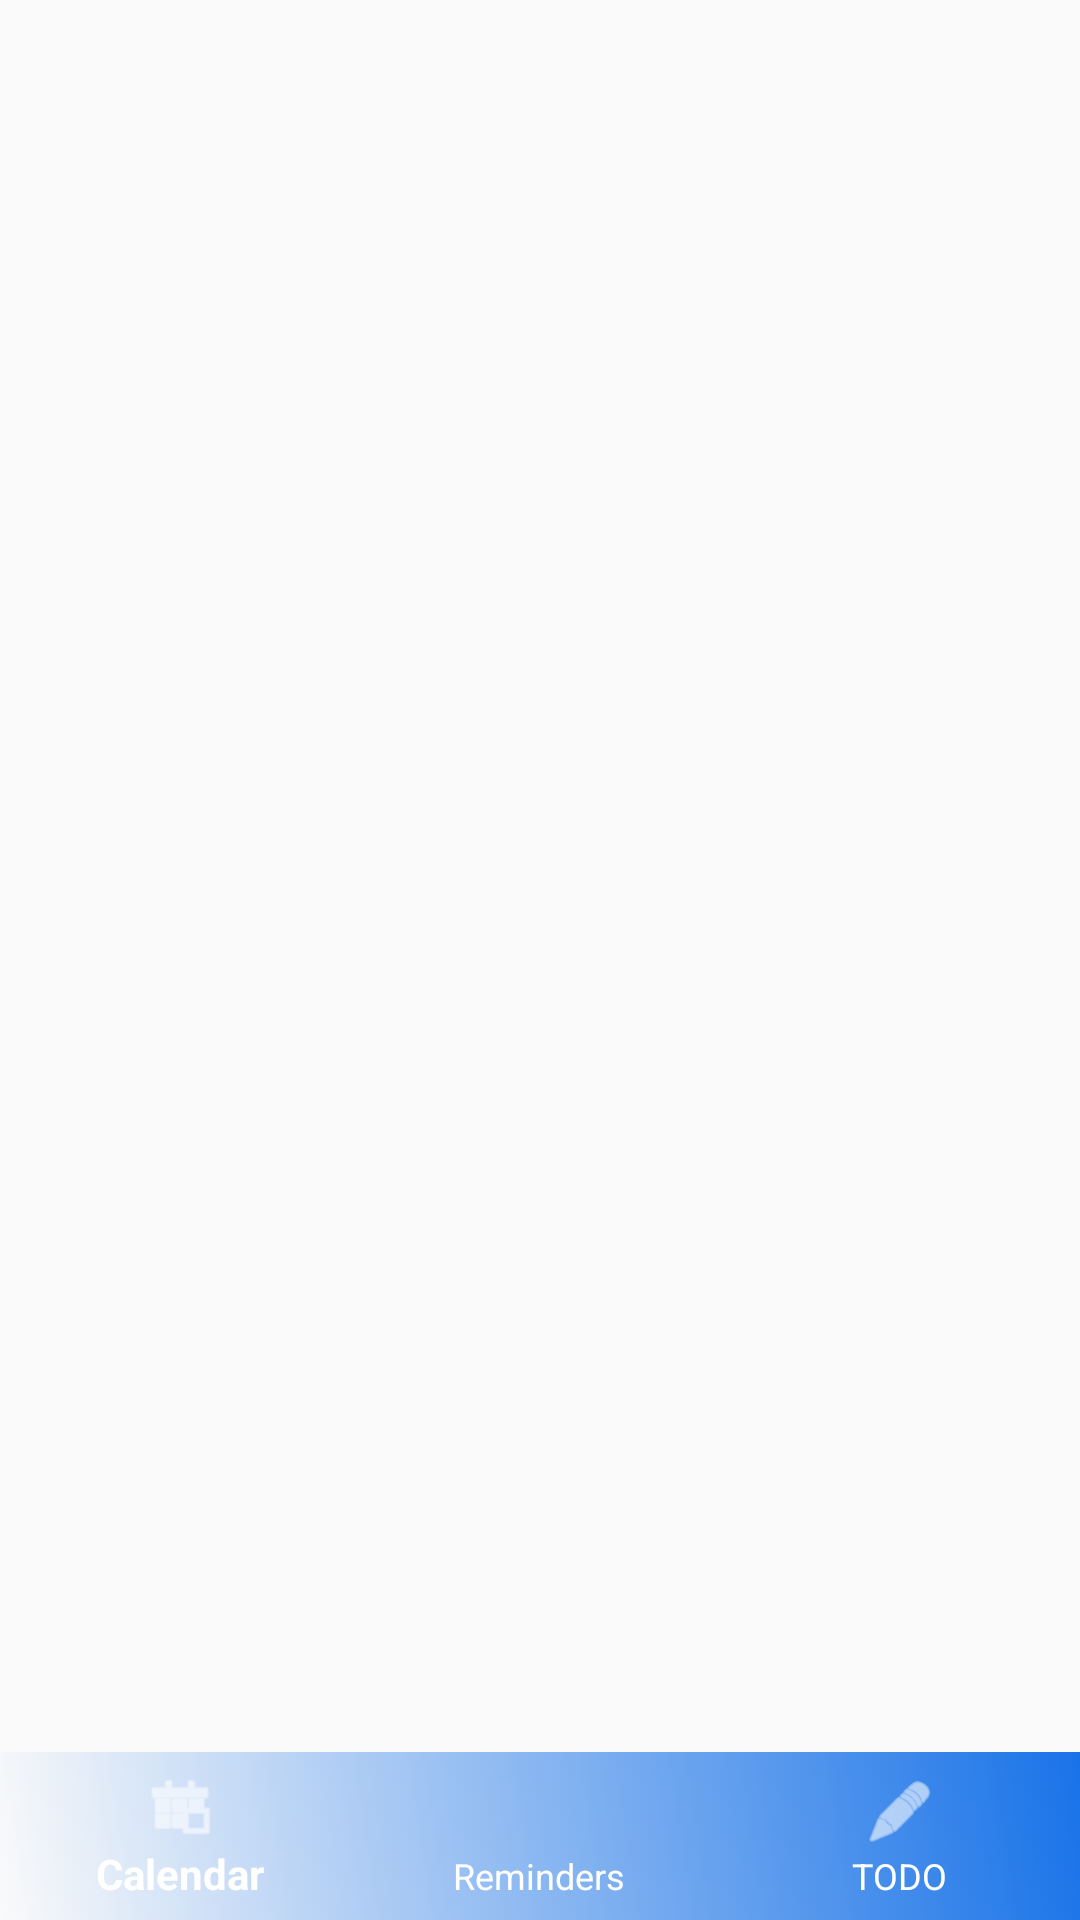

Layout XML and referenced resources for this Android screen:
<!-- AndroidManifest.xml: application theme AppTheme -->
<!-- res/layout/activity_main.xml -->
<?xml version="1.0" encoding="utf-8"?>
<RelativeLayout
    xmlns:android="http://schemas.android.com/apk/res/android"
    xmlns:app="http://schemas.android.com/apk/res-auto"
    xmlns:tools="http://schemas.android.com/tools"
    android:orientation="vertical"
    android:layout_margin="0dp"
    android:layout_width="match_parent"
    android:layout_height="match_parent"
    tools:context=".MainActivity">

    <FrameLayout
        android:id="@+id/flContainer"
        android:layout_width="match_parent"
        android:layout_height="match_parent"
        android:layout_above="@id/bottomNavigation" />

    <com.google.android.material.bottomnavigation.BottomNavigationView
        android:id="@+id/bottomNavigation"
        app:itemTextColor="@color/white"
        app:itemIconTint="@color/white"
        android:background="@drawable/gradient"
        android:layout_width="match_parent"
        android:layout_height="wrap_content"
        android:layout_alignParentBottom="true"
        app:menu="@menu/menu_bottom_navigation" />

</RelativeLayout>
<!-- resources referenced by this layout -->
<resources>
  <color name="white">#FFFFFF</color>
  <!-- drawable gradient (drawable) -->
  <?xml version="1.0" encoding="utf-8"?>
  <selector xmlns:android="http://schemas.android.com/apk/res/android">
      <item>
          <shape>
              <gradient
                  android:startColor="@color/purple"
                  android:endColor="@color/blue"
                  android:angle="45"/>
          </shape>
      </item>
  </selector>
  <style name="AppTheme" parent="Theme.AppCompat.Light.NoActionBar">
          
          <item name="colorPrimary">@color/colorPrimary</item>
          <item name="colorPrimaryDark">@color/colorPrimaryDark</item>
          <item name="colorAccent">@color/colorAccent</item>
      </style>
  <color name="blue">#1973E8</color>
  <color name="colorPrimary">#6200EE</color>
  <color name="colorPrimaryDark">#3700B3</color>
  <color name="colorAccent">#03DAC5</color>
</resources>
